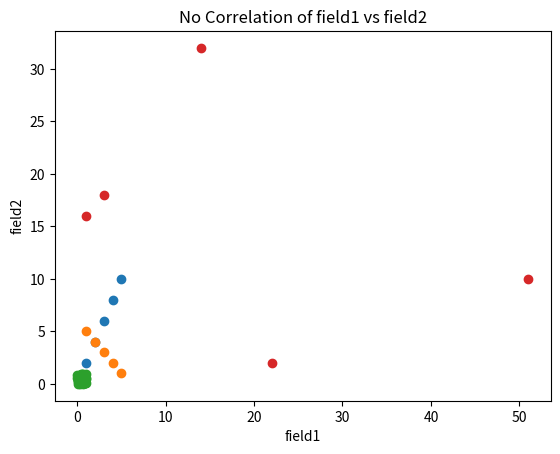

Write Python code to recreate this figure.
#!/usr/bin/env python
# coding: utf-8

# # Case 1: Two fields correlation score is between 0-1

# In[2]:


import pandas as pd
import numpy as np
import matplotlib.pyplot as plt


# In[11]:


# Sample dataset
data = {
    'field1': [1, 2, 3, 4, 5],
    'field2': [2, 4, 6, 8, 10]
}

# Create a DataFrame from the sample dataset
df = pd.DataFrame(data)

# Calculate the correlation coefficient between 'field1' and 'field2'
correlation_coefficient = df['field1'].corr(df['field2'])

print("Correlation coefficient between 'field1' and 'field2':", correlation_coefficient)
#plot
plt.scatter(df['field1'], df['field2'])
plt.title('linear positive Correlation of field1 vs field2')
plt.xlabel('field1')
plt.ylabel('field2')
plt.show()


# # Explanation:  As per taken fields1 Vs fields 2, A positive correlation coefficient between 0 and 1 suggests that there is a linear relationship between the two variables, and as one variable increases, the other variable tends to increase as well. However, it's important to note that the strength of the correlation increases as the value of r approaches 1.

# # Case 2: Two fields correlation score is between 0 and -1

# In[12]:


import pandas as pd

# Sample dataset
data = {
    'field1': [1, 2, 3, 4, 5],
    'field2': [5, 4, 3, 2, 1]
}

# Create a DataFrame from the sample dataset
df = pd.DataFrame(data)

# Calculate the correlation coefficient between 'field1' and 'field2'
correlation_coefficient = df['field1'].corr(df['field2'])

print("Correlation coefficient between 'field1' and 'field2':", correlation_coefficient)
plt.scatter(df['field1'], df['field2'])
plt.title('linear Negative Correlation of field1 vs field2')
plt.xlabel('field1')
plt.ylabel('field2')
plt.show()


# # Explanation: As per taken fields1 Vs fields 2,A negative correlation coefficient between 0 and -1 suggests that there is a linear relationship between the two variables, and as one variable increases, the other variable tends to decrease. However, it's important to note that the strength of the correlation increases as the value of r approaches -1.

# # case 3: Two fields correlation score is Zero

# In[13]:


import pandas as pd
import numpy as np

# Set random seed for reproducibility
np.random.seed(0)

# Generate random values for 'field1' and 'field2'
n_samples = 50  # Number of samples
field1 = np.random.rand(n_samples)  # Random values for 'field1'
field2 = np.random.rand(n_samples)  # Random values for 'field2'

# Create a DataFrame from the generated data
df = pd.DataFrame({'field1': field1, 'field2': field2})

# Calculate the correlation coefficient between 'field1' and 'field2'
correlation_coefficient = df['field1'].corr(df['field2'])

print("Correlation coefficient between 'field1' and 'field2':", correlation_coefficient)
plt.scatter(df['field1'], df['field2'])
plt.title('No Correlation of field1 vs field2')
plt.xlabel('field1')
plt.ylabel('field2')
plt.show()


# # Explanation: As per taken fields1 Vs fields 2,Since the values for 'field1' and 'field2' are randomly generated and have no relationship between them, the correlation coefficient will be close to zero, indicating no correlation.

# # one More Case
# 

# In[15]:


import pandas as pd

# Sample dataset
data = {
    'field1': [1, 22, 3, 14, 51],
    'field2': [16, 2, 18, 32, 10]
}

# Create a DataFrame from the sample dataset
df = pd.DataFrame(data)

# Calculate the correlation coefficient between 'field1' and 'field2'
correlation_coefficient = df['field1'].corr(df['field2'])

print("Correlation coefficient between 'field1' and 'field2':", correlation_coefficient)
plt.scatter(df['field1'], df['field2'])
plt.title('No Correlation of field1 vs field2')
plt.xlabel('field1')
plt.ylabel('field2')
plt.show()


# # Explanation: The value of 0 for the Pearson correlation coefficient suggests that there is no linear association between the two variables. In other words, changes in one variable do not correspond to systematic changes in the other variable in a linear fashion.
